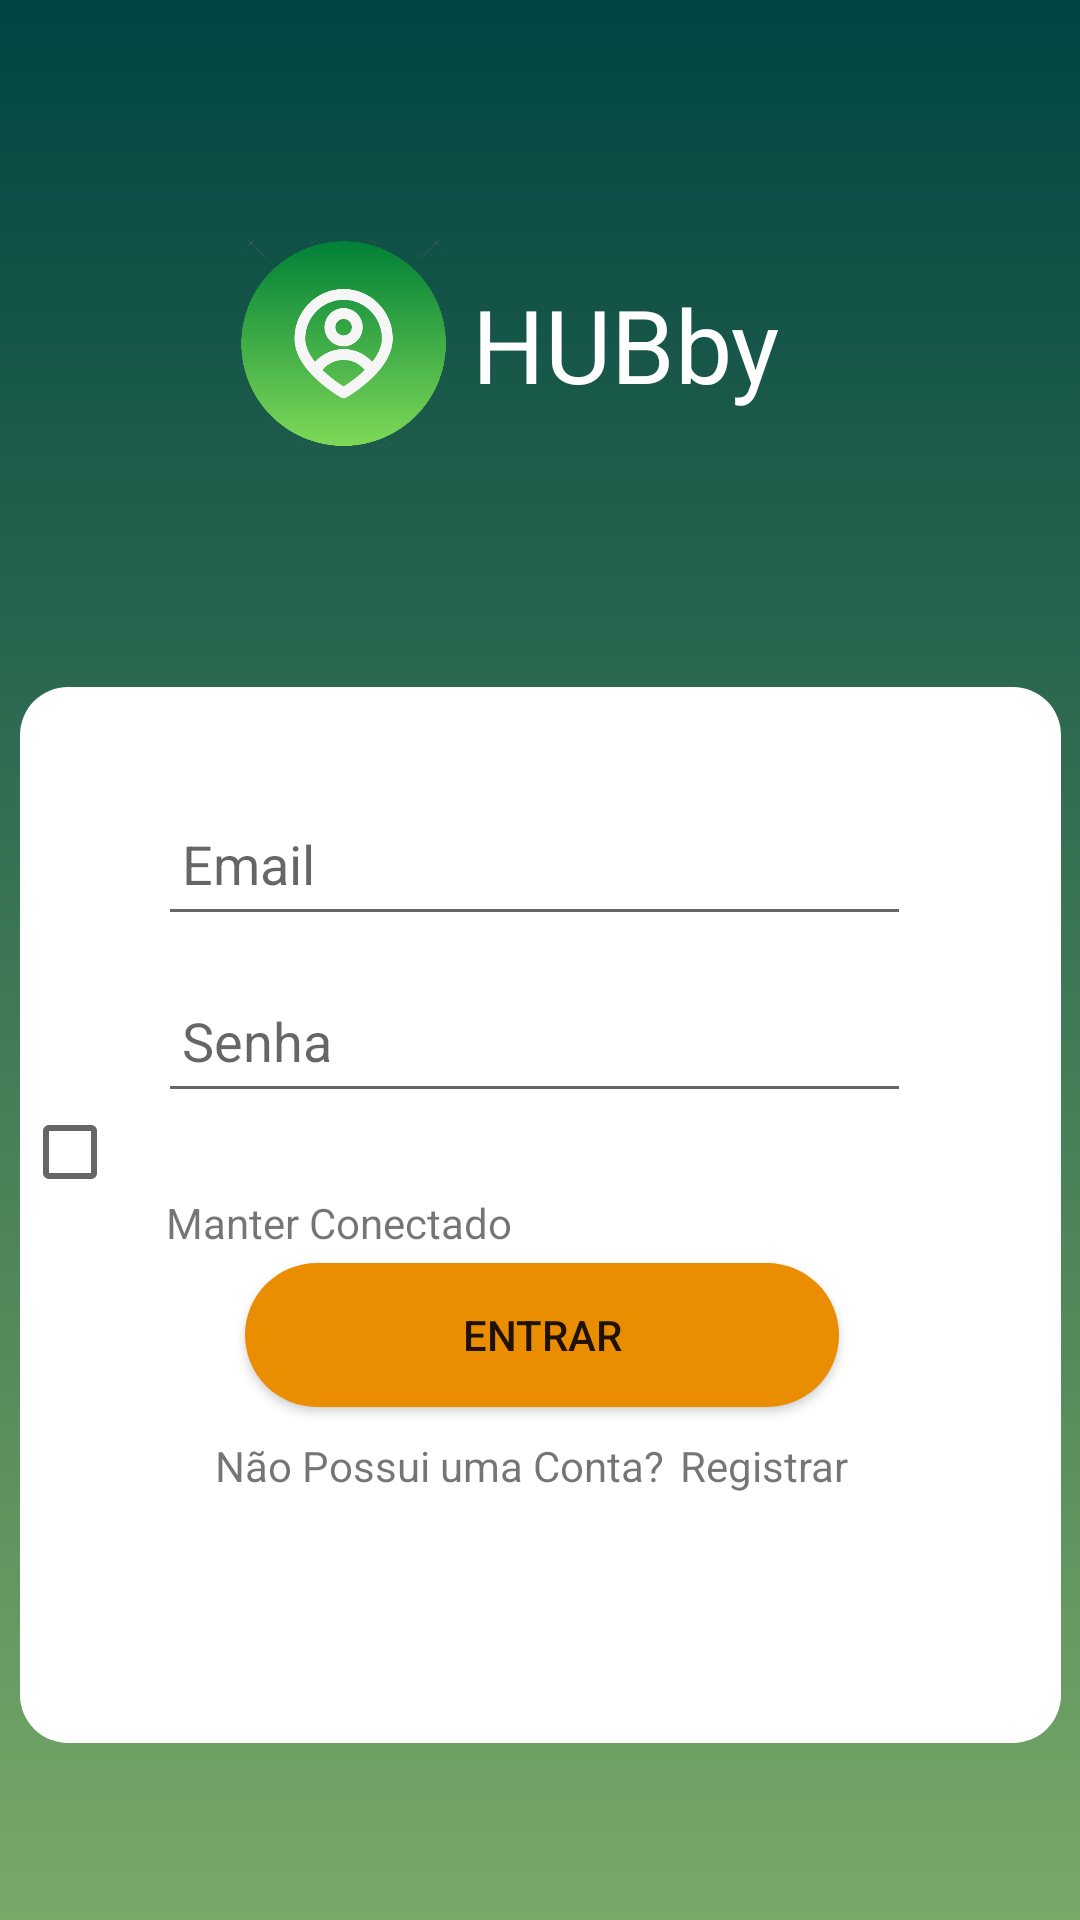

Android layout source for this screen:
<!-- AndroidManifest.xml: application theme Theme.HubbyAndroid -->
<!-- res/layout/activity_login.xml -->
<?xml version="1.0" encoding="utf-8"?>
<androidx.constraintlayout.widget.ConstraintLayout xmlns:android="http://schemas.android.com/apk/res/android"
    xmlns:app="http://schemas.android.com/apk/res-auto"
    xmlns:tools="http://schemas.android.com/tools"
    android:layout_width="match_parent"
    android:layout_height="match_parent"
    android:background="@drawable/lineargradient"
    tools:context=".views.LoginActivity">

    <TextView
        android:id="@+id/editTitulo"
        android:layout_width="wrap_content"
        android:layout_height="wrap_content"
        android:layout_marginTop="92dp"
        android:text="HUBby"
        android:textColor="#FFFFFF"
        android:textSize="34sp"
        app:layout_constraintEnd_toEndOf="parent"
        app:layout_constraintHorizontal_bias="0.611"
        app:layout_constraintStart_toStartOf="parent"
        app:layout_constraintTop_toTopOf="parent" />

    <ImageView
        android:id="@+id/imageLogo"
        android:layout_width="73dp"
        android:layout_height="69dp"
        android:layout_marginTop="80dp"
        android:src="@drawable/logo"
        app:layout_constraintEnd_toStartOf="@+id/editTitulo"
        app:layout_constraintHorizontal_bias="0.925"
        app:layout_constraintStart_toStartOf="parent"
        app:layout_constraintTop_toTopOf="parent" />

    <RelativeLayout
        android:id="@+id/relativeLayout"
        android:layout_width="347dp"
        android:layout_height="352dp"
        android:layout_marginTop="80dp"
        android:background="@drawable/rounded_background"
        app:layout_constraintEnd_toEndOf="parent"
        app:layout_constraintHorizontal_bias="0.503"
        app:layout_constraintStart_toStartOf="parent"
        app:layout_constraintTop_toBottomOf="@id/imageLogo">

        <EditText
            android:id="@+id/editEmail"
            android:layout_width="251dp"
            android:layout_height="48dp"
            android:layout_alignParentTop="true"
            android:layout_alignParentEnd="true"
            android:layout_marginTop="35dp"
            android:layout_marginEnd="50dp"
            android:hint="Email"
            android:inputType="textEmailAddress"
            android:padding="8dp" />

        <EditText
            android:id="@+id/editSenha"
            android:layout_width="251dp"
            android:layout_height="48dp"
            android:layout_below="@+id/editEmail"
            android:layout_alignParentEnd="true"
            android:layout_marginTop="11dp"
            android:layout_marginEnd="50dp"
            android:hint="Senha"
            android:inputType="textPassword"
            android:padding="8dp" />

        <CheckBox
            android:id="@+id/boxManterLogado"
            android:layout_width="48dp"
            android:layout_height="48dp"
            android:layout_below="@+id/imageSenha"
            android:layout_marginTop="22dp"
            android:layout_marginEnd="0dp"
            android:layout_toStartOf="@+id/textView7"
            android:background="@color/white"
            app:layout_constraintEnd_toEndOf="parent"
            app:layout_constraintHorizontal_bias="0.123"
            app:layout_constraintStart_toStartOf="parent" />

        <ImageView
            android:id="@+id/imageEmail"
            android:layout_width="40dp"
            android:layout_height="wrap_content"
            android:layout_alignParentTop="true"
            android:layout_marginTop="51dp"
            android:layout_marginEnd="3dp"
            android:layout_toStartOf="@+id/editEmail"
            android:src="@drawable/email24" />

        <ImageView
            android:id="@+id/imageSenha"
            android:layout_width="40dp"
            android:layout_height="wrap_content"
            android:layout_alignParentTop="true"
            android:layout_marginTop="109dp"
            android:layout_marginEnd="3dp"
            android:layout_toStartOf="@+id/editSenha"
            android:src="@drawable/lock24" />

        <TextView
            android:id="@+id/textView7"
            android:layout_width="wrap_content"
            android:layout_height="wrap_content"
            android:layout_below="@+id/editSenha"
            android:layout_alignParentEnd="true"
            android:layout_marginTop="27dp"
            android:layout_marginEnd="183dp"
            android:text="Manter Conectado" />

        <Button
            android:id="@+id/buttonLogin"
            android:layout_width="198dp"
            android:layout_height="wrap_content"
            android:layout_below="@+id/boxManterLogado"
            android:layout_alignParentStart="true"
            android:layout_alignParentEnd="true"
            android:layout_marginStart="75dp"
            android:layout_marginTop="13dp"
            android:layout_marginEnd="74dp"
            android:background="@drawable/rounded_buttonlogin"
            android:text="Entrar" />

        <TextView
            android:id="@+id/login"
            android:layout_width="61dp"
            android:layout_height="wrap_content"
            android:layout_below="@+id/buttonLogin"
            android:layout_alignParentEnd="true"
            android:layout_marginTop="10dp"
            android:layout_marginEnd="66dp"
            android:text="Registrar"
            android:textColorLink="@color/colorPrimary"
            android:autoLink="web" />

        <TextView
            android:id="@+id/textView9"
            android:layout_width="wrap_content"
            android:layout_height="wrap_content"
            android:layout_below="@+id/buttonLogin"
            android:layout_alignParentStart="true"
            android:layout_marginStart="65dp"
            android:layout_marginTop="10dp"
            android:text="Não Possui uma Conta?" />
    </RelativeLayout>


</androidx.constraintlayout.widget.ConstraintLayout>
<!-- resources referenced by this layout -->
<resources>
  <!-- drawable lineargradient (drawable) -->
  <?xml version="1.0" encoding="utf-8"?>
  <shape xmlns:android="http://schemas.android.com/apk/res/android">
  <gradient
      android:type="linear"
      android:angle="1"
      android:startColor="#014442"
      android:endColor="#78A967">
  </gradient>
  
  </shape>
  <!-- drawable logo: png bitmap (drawable, 32709 bytes) -->
  <!-- drawable rounded_background (drawable) -->
  <?xml version="1.0" encoding="utf-8"?>
  <shape xmlns:android="http://schemas.android.com/apk/res/android">
      <solid android:color="#FFFFFF"/> 
      <corners android:radius="16dp"/> 
  </shape>
  <!-- drawable rounded_buttonlogin (drawable) -->
  <?xml version="1.0" encoding="utf-8"?>
  <shape xmlns:android="http://schemas.android.com/apk/res/android">
      <solid android:color="#EB8D00"/> 
      <corners android:radius="45dp"/> 
  </shape>
  <style name="Theme.HubbyAndroid" parent="Theme.AppCompat.Light.NoActionBar">
          
          <item name="colorPrimary">@android:color/holo_orange_dark</item>
          <item name="colorPrimaryVariant">@color/purple_700</item>
          <item name="colorOnPrimary">@color/white</item>
          
          <item name="colorSecondary">@color/teal_200</item>
          <item name="colorSecondaryVariant">@color/teal_700</item>
          <item name="colorOnSecondary">@color/black</item>
          
          <item name="android:statusBarColor" tools:targetApi="l">?attr/colorPrimaryVariant</item>
          
      </style>
  <!-- not gathered from this repository: default colours our renderer supplied (Android Studio template values) -->
  <color name="purple_700">#FF3700B3</color>
  <color name="teal_200">#FF03DAC5</color>
  <color name="teal_700">#FF018786</color>
  <color name="black">#FF000000</color>
  <color name="white">#FFFFFFFF</color>
  <color name="colorPrimary">#FF6200EE</color>
</resources>
